Run: headless pygame with SDL's dummy video driver; simulated clock (each Clock.tick advances the game by its frame time, no real sleeping); random seed 0; keys injected as events and as key.get_pressed() state; no mouse input.
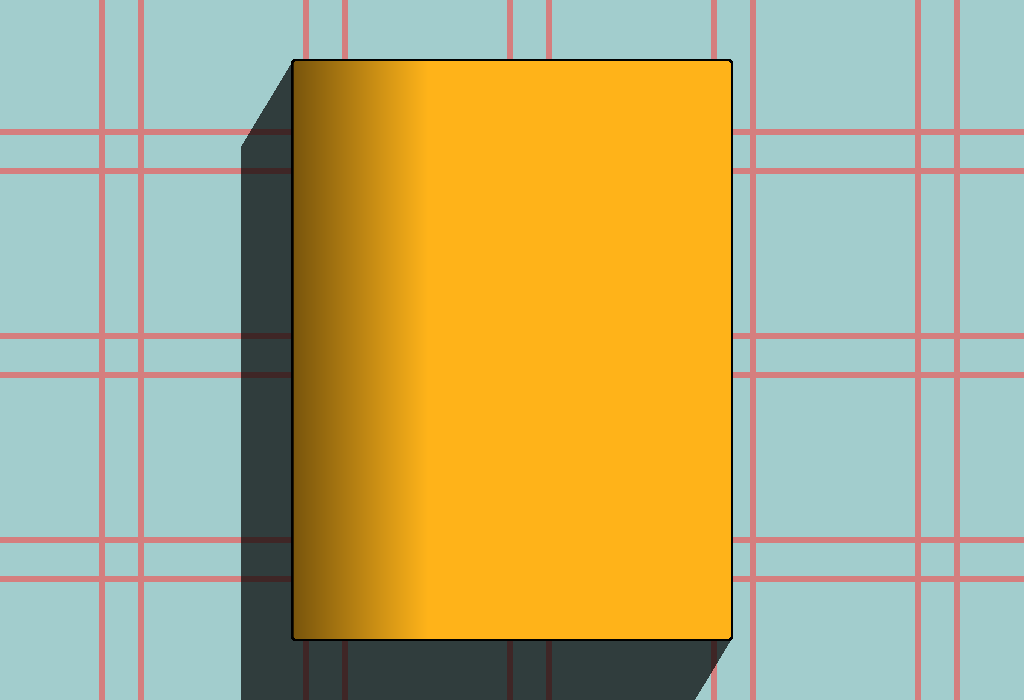
Frame 1 of 4 · flips 1–60 · no input
Frame 2 of 4 · flips 61–180 · tapped SPACE, RETURN · held RIGHT (→), D · screen unchanged from frame 1, image omitted
Frame 3 of 4 · flips 181–300 · held DOWN (↓), S · screen unchanged from frame 2, image omitted
Frame 4 of 4 · flips 301–420 · held LEFT (←), A, UP (↑), W · screen unchanged from frame 3, image omitted

The pygame program that drew these frames:

import sys
import pygame
import random
import time
from math import floor, tan, radians

SIZE = WIDTH, HEIGHT = 1024, 700
clock = pygame.time.Clock()
pygame.display.init()

SCREEN = pygame.display.set_mode(SIZE, pygame.DOUBLEBUF, 32)

Orange1 = (235, 130, 66)
SoftGreen = (198, 213, 126)
SkyBlue = (162, 205, 205)
AlmostWhite = (240, 240, 240)
SuaveRed = (213, 126, 126)
NormalDarkBlue = (49, 107, 131)
VibrantGreen = (52, 190, 130)
SummerOrange = (255, 179, 25)
colors = [Orange1, SoftGreen, SkyBlue, AlmostWhite, SuaveRed]
male_mc_names = ["Wyatt", "James", "Jason", "Zero", "Captain", "Shaun"]
female_mc_names = ["Sam", "Jessie", "Stephanie", "Claudia", "Anna", "Elizabeth"]
mc_surnames = ["Mailer", "Bond", "Bourne", "Zhao", "Moustafa", "Mallory", "Solverson", "Gerhardt"]
writer_names = ["Ernest", "Charles", "Ian", "Olivia", "Ada", "Thomas", "Chloe", "William", "Bob"]
writer_surnames = ["Cline", "Porta", "Fleming", "Shelby", "B.", "Anderson", "DeNiro", "Russell"]
genres = ["scifi", "crime", "adventure"]
main_theme = {
	"scifi": ["spaceship", "planet", "vr-videogame", "deadly-tournament"],
	"crime": ["murder", "kidnapping", "vanishing", "organized-crime-recent", "organized-crime-old"],
	"adventure": ["hidden-treasure", "heist", "journey", "magic"]
}
settings = {
	"scifi": {
		"spaceship": ["spaceship"],
		"planet": ["forest", "desert", "ice"],
		"vr-videogame": ["dystopian-earth"],
		"deadly-tournament": ["tournament"]
	},
	"crime": {
		"murder": ["big-city", "small-town", "region"],
		"kidnapping": ["big-city", "small-town"],
		"vanishing": ["big-city", "small-town", "region"],
		"organized-crime-recent": ["big-city", "region"],
		"organized-crime-old": ["big-city", "region"]
	},
	"adventure": {
		"hidden-treasure": ["pirate-island", "mansion", "museum"],
		"heist": ["bank", "museum"],
		"journey": ["walking", "road-trip"],
		"magic": ["school", "reign"]
	}
}
thing_happening = {
	"scifi": {
		"spaceship": ["stranded", "journey"],
		"planet": ["stranded", "war"],
		"vr-videogame": ["vr-videogame"],
		"deadly-tournament": ["deadly-tournament"]
	},
	"crime": {
		"murder": ["fiction", "cold-case", "true-crime"],
		"kidnapping": ["fiction", "true-crime"],
		"vanishing": ["fiction", "cold-case", "true-crime"],
		"organized-crime-recent": ["fiction", "true-crime"],
		"organized-crime-old": ["fiction", "true-crime"]
	},
	"adventure": {
		"hidden_treasure": ["hidden-treasure"],
		"heist": ["heist"],
		"journey": ["vacation", "escape"],
		"magic": ["magic"]
	}
}
setting_names = {
	"scifi": {
		"spaceship": ["Alabarda", "USS Fighter", "Turbo Traveler",
		              "Apollo " + str(random.choice(["L", "LI", "LII", "LIII", "LIV", "LV"]))],
		"planet": ["Wyh", "Ero", "Mars", "Arrakis"],
		"vr-videogame": ["OASIS", "Metaverse", "Decentraland", "Double Life"],
		"deadly-tournament": ["Deadly Games", "Battle Royale", "Octopus Game"]
	},
	"crime": {
		"small-town": ["Tor", "Fargo", "Luverne", "Narvik", "Matera"],
		"big_city": ["New York", "London", "Paris", "Barcelona", "Rio de Janeiro"],
		"region": ["Ozarks", "California", "Midwest", "Catalunya", "Spain", "Bodmin"]
	},
	"adventure": {
		"pirate-island": ["Terre-de-Bas", "Isle of Dogs", "Paros", "Isla Mona"],
		"mansion": ["The Portland Beacon", "The Lighthouse", "Conelly's Nook"],
		"museum": ["The JFK Museum", "British History Museum", "Tokyo National Art Center", "The Blofeld Art Gallery"],
		"bank": ["The Continental", "Bank Of USA", "The Golden Grin", "The First World Bank"],
		"walking": [""],
		"road-trip": [""],
		"school": [""],
		"reign": [""]
	}
}

seed = time.time()
random.seed(int(seed))
print(int(seed))


def draw_tablecloth_1(pattern_total_size, pattern_inner_size, bg_color, line_color, line_width):
	SCREEN.fill(bg_color)
	x = random.randint(0, floor(pattern_inner_size * 0.8))
	lines_difference = (pattern_total_size - pattern_inner_size) // 2
	while x <= WIDTH:
		pygame.draw.line(SCREEN, line_color, (x, 0), (x, HEIGHT), line_width)
		x += lines_difference
		pygame.draw.line(SCREEN, line_color, (x, 0), (x, HEIGHT), line_width)
		x += pattern_inner_size
	y = random.randint(0, floor(pattern_inner_size * 0.8))
	while y <= HEIGHT:
		pygame.draw.line(SCREEN, line_color, (0, y), (WIDTH, y), line_width)
		y += lines_difference
		pygame.draw.line(SCREEN, line_color, (0, y), (WIDTH, y), line_width)
		y += pattern_inner_size
	pygame.display.flip()


def brushStrike(x, y, len2, color, starting_size=30, direction=True):
	global SCREEN
	if direction:
		hev = vev = 5
	else:
		hev = -5
		vev = 5
	a = 255
	size = starting_size
	for ii in range(len2):
		rect_size = (size * 2, size * 2)
		s = pygame.Surface(rect_size)
		s = pygame.Surface.convert_alpha(s)
		# s.set_colorkey((0, 0, 0, 255))
		s.set_alpha(a - ii * 4)
		pygame.draw.circle(s, color, (size, size), size)
		pygame.Surface.blit(SCREEN, s, (x, y))
		x += hev
		y += vev
		size -= (starting_size // len2)


def brushBomb():
	for i in range(10):
		clock.tick(100)
		brushLen = random.randint(20, 35)
		startSize = random.randint(0, 50)
		color_ind = random.randint(0, 2)
		x = random.randint(0, 1024)
		y = random.randint(0, 700)
		brushStrike(x, y, brushLen, colors[color_ind], startSize, True)
		brushStrike(x + 100, y, brushLen, colors[color_ind], startSize, False)
		pygame.display.flip()


def draw_can(can_size, can_color, can_topleft):
	can_rect = pygame.Rect((0, 0), can_size)
	s = pygame.Surface(can_size)
	shadow1_surface = s.copy()
	s.set_colorkey((0, 0, 0))
	pygame.draw.rect(s, can_color, can_rect, border_radius=3)
	SCREEN.blit(source=s, dest=can_topleft)
	starter_alpha = min(255, can_size[0] // 3) - 10
	for i in range(can_size[0] // 3):
		shadow1_surface.fill((255, 255, 255))
		shadow1_surface.set_colorkey((255, 255, 255))
		shadow1_surface.set_alpha(starter_alpha - i - 1)
		pygame.draw.line(shadow1_surface, (0, 0, 0), (can_rect.topleft[0] + i, can_rect.topright[1]),
		                 (can_rect.topleft[0] + i, can_rect.topright[1] + can_rect.height))
		SCREEN.blit(source=shadow1_surface, dest=can_topleft)
	return can_rect


def point_shadow_over_90(point, x, y):
	return tuple([point[0] - x, point[1] + y])


def point_shadow_under_90(point, x, y):
	return tuple([point[0] + x, point[1] + y])


def draw_book_shadow(s_angle, s_height, n_of_pages, book_topleft, book_size):
	x = (n_of_pages // 8) * s_height
	if s_angle > 90:
		y = floor(tan(radians(180 - s_angle)) * x)
		topleft_shadow = point_shadow_over_90(book_topleft, x, y)
		book_bottomleft = (book_topleft[0], book_topleft[1] + book_size[1])
		bottomleft_shadow = point_shadow_over_90(book_bottomleft, x, y)
		book_bottomright = (book_topleft[0] + book_size[0], book_topleft[1] + book_size[1])
		bottomright_shadow = point_shadow_over_90(book_bottomright, x, y)
		polygon_points = [book_topleft, topleft_shadow, bottomleft_shadow, bottomright_shadow, book_bottomright,
		                  book_bottomleft]
	else:
		y = floor(tan(radians(s_angle)) * x)
		book_topright = (book_topleft[0] + book_size[0], book_topleft[1])
		topright_shadow = point_shadow_under_90(book_topright, x, y)
		book_bottomleft = (book_topleft[0], book_topleft[1] + book_size[1])
		bottomleft_shadow = point_shadow_under_90(book_bottomleft, x, y)
		book_bottomright = (book_topleft[0] + book_size[0], book_topleft[1] + book_size[1])
		bottomright_shadow = point_shadow_under_90(book_bottomright, x, y)
		polygon_points = [book_topright, topright_shadow, bottomright_shadow, bottomleft_shadow, book_bottomleft,
		                  book_bottomright]
	s = pygame.Surface(SIZE)
	s.set_alpha(180)
	s.fill((0, 0, 255))
	s.set_colorkey((0, 0, 255))
	pygame.draw.polygon(s, (0, 0, 0), polygon_points)
	SCREEN.blit(source=s, dest=(0, 0))


if __name__ in "__main__":
	book_n_of_pages = random.randint(120, 600)
	sun_angle = random.randint(30, 150)
	if sun_angle == 90:
		sun_angle = 91
	sun_height = random.randint(1, 3)
	total_size = random.randint(100, 280)
	inner_size = random.randint(max(20, total_size - 120), total_size - 40)
	bg_color = random.choice([AlmostWhite, SkyBlue])
	line_color = random.choice([Orange1, SuaveRed, SoftGreen])
	line_w = random.randint(1, 3) * 2
	draw_tablecloth_1(total_size, inner_size, bg_color, line_color, line_w)
	can_width = random.randint(160, 220) * 2
	can_height = random.randint(160, 300) * 2
	can_topleft = (WIDTH // 2 - can_width // 2, HEIGHT // 2 - can_height // 2)
	pygame.draw.rect(SCREEN, (0, 0, 0),
	                 pygame.Rect((can_topleft[0] - 2, can_topleft[1] - 2), (can_width + 4, can_height + 4)),
	                 border_radius=3)
	can_rect = draw_can((can_width, can_height), random.choice([NormalDarkBlue, SummerOrange, VibrantGreen]),
	                    can_topleft)
	draw_book_shadow(sun_angle, sun_height, book_n_of_pages, can_topleft, (can_width, can_height))
	while True:
		clock.tick(60)
		for event in pygame.event.get():
			if event.type != pygame.QUIT and event.type != pygame.KEYDOWN:
				continue
			if event.type == pygame.QUIT:
				sys.exit()
		pygame.display.flip()
